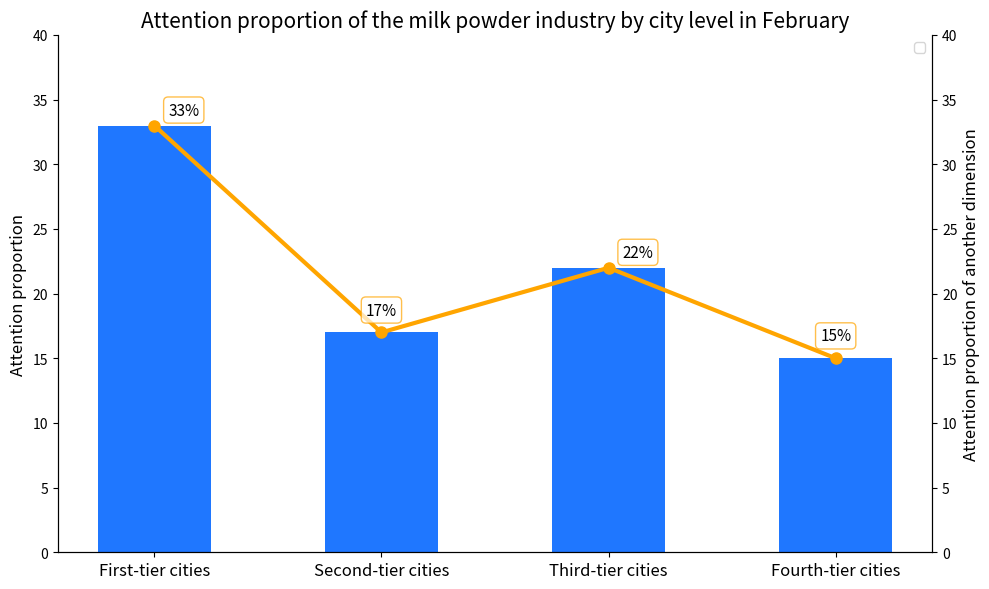

The matplotlib source for this figure:
import matplotlib.pyplot as plt
import numpy as np

# City levels
cities = ['First-tier cities', 'Second-tier cities', 'Third-tier cities', 'Fourth-tier cities']
x = np.arange(len(cities))

# Left Y-axis: Bar chart data (Attention proportion)
bar_values = [33, 17, 22, 15]  # Corresponding to the left axis (0% - 40%)

# Right Y-axis: Line chart data (Attention proportion of another dimension)
line_values = [33, 17, 22, 15]  # Corresponding to the right axis (0% - 40%)

fig, ax1 = plt.subplots(figsize=(10, 6))

# Draw the bar chart, left axis
bars = ax1.bar(x, bar_values, color='#1f77ff', width=0.5)
ax1.set_ylabel('Attention proportion', fontsize=12)
ax1.set_ylim(0, 40)
ax1.set_yticks(np.arange(0, 41, 5))
ax1.set_xticks(x)
ax1.set_xticklabels(cities, fontsize=12)
ax1.set_title('Attention proportion of the milk powder industry by city level in February', fontsize=15)

# Create the right axis to draw the line chart
ax2 = ax1.twinx()
line, = ax2.plot(x, line_values, color='orange', linewidth=3, marker='o', markersize=8)
ax2.set_ylabel('Attention proportion of another dimension', fontsize=12)
ax2.set_ylim(0, 40)
ax2.set_yticks(np.arange(0, 41, 5))

# Add data labels to the line chart
for i, (x_val, y_val) in enumerate(zip(x, line_values)):
    # Adjust the label position according to the value size to avoid overlap
    if i in [0, 2]:  # To avoid overlapping with the bar chart, adjust the position of some labels
        ax2.annotate(f'{y_val}%',
                    xy=(x_val, y_val),
                    xytext=(10, 5),  # Offset to the upper right
                    textcoords="offset points",
                    ha='left', va='bottom',
                    fontsize=11,
                    bbox=dict(boxstyle="round,pad=0.3", fc="white", ec="orange", alpha=0.7))
    else:
        ax2.annotate(f'{y_val}%',
                    xy=(x_val, y_val),
                    xytext=(0, 10),  # Offset upward
                    textcoords="offset points",
                    ha='center', va='bottom',
                    fontsize=11,
                    bbox=dict(boxstyle="round,pad=0.3", fc="white", ec="orange", alpha=0.7))

# Beautify the graph border
ax1.spines['top'].set_visible(False)
ax2.spines['top'].set_visible(False)

# Add a legend
lines, labels = ax1.get_legend_handles_labels()
lines2, labels2 = ax2.get_legend_handles_labels()
ax2.legend(lines + lines2, ['Attention proportion', 'Attention proportion of another dimension'], loc='upper right')

plt.tight_layout()
plt.show()
